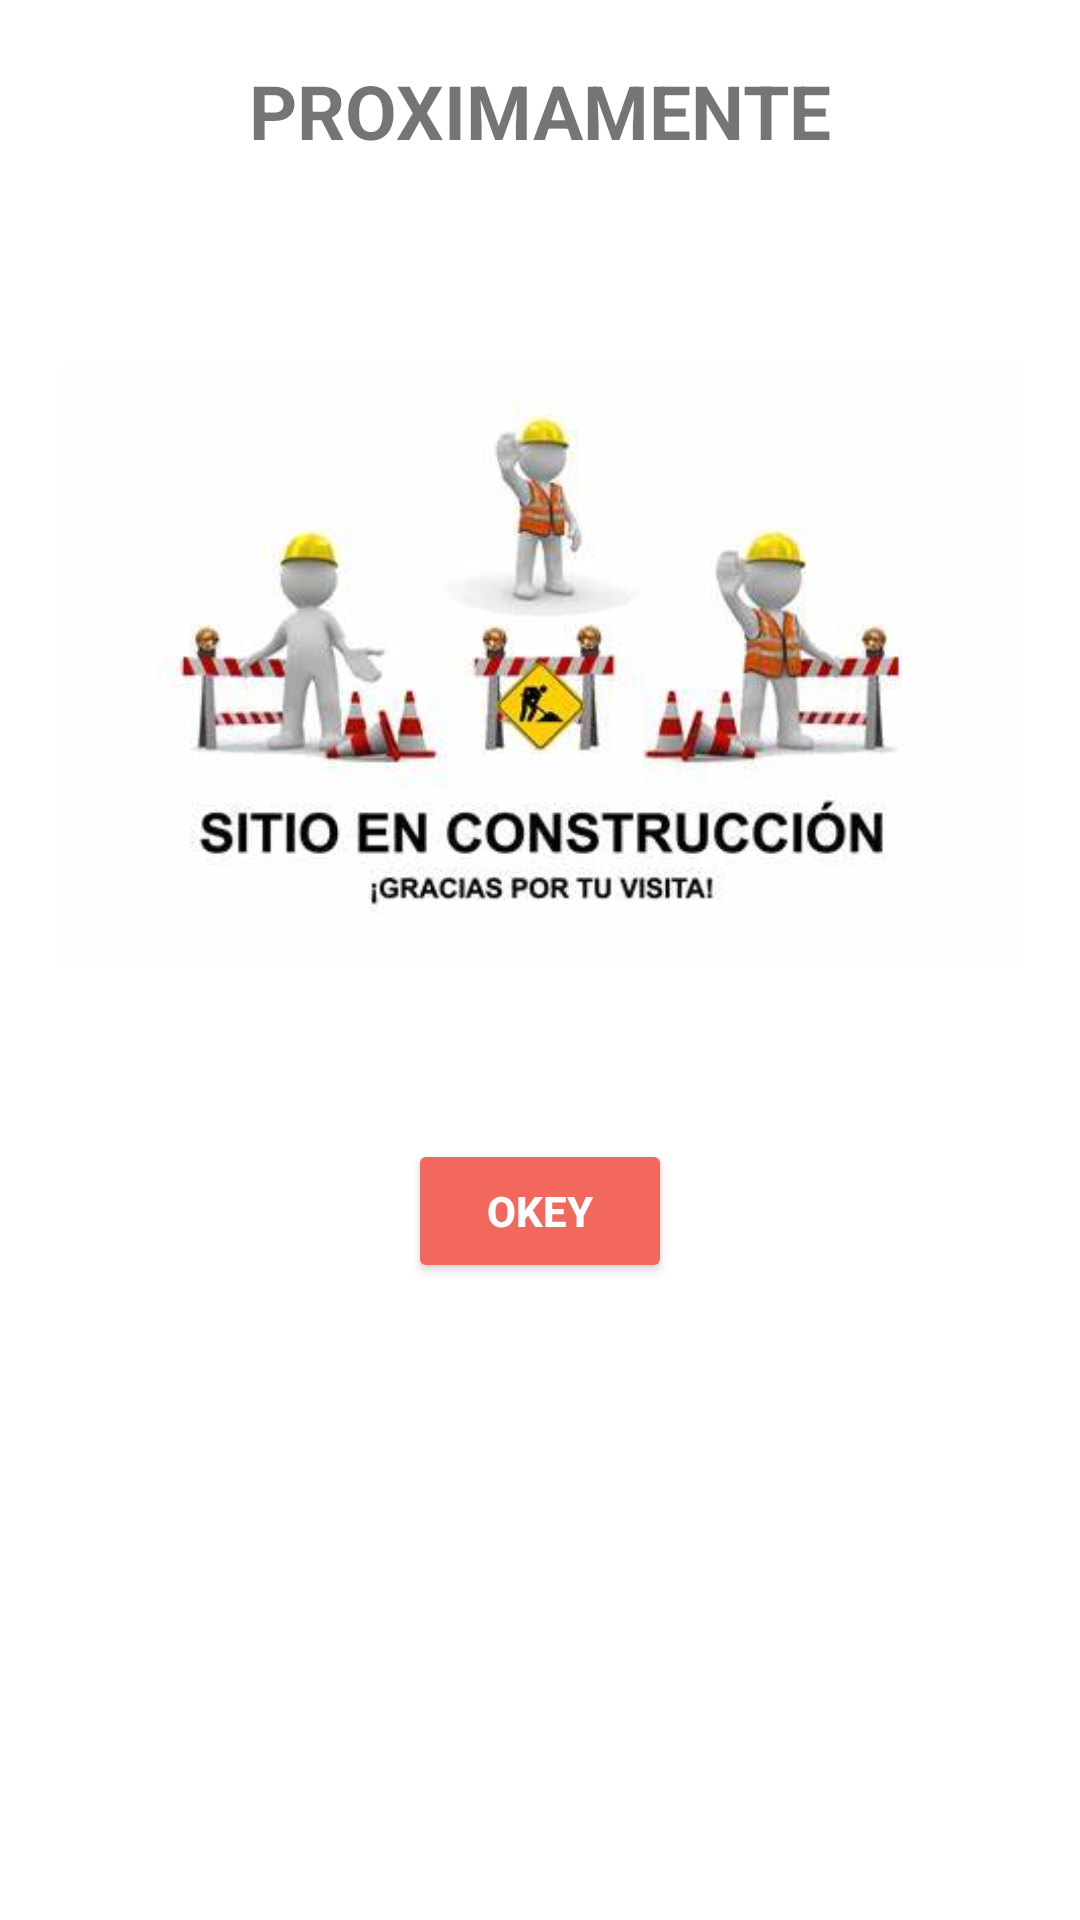

Write the Android layout XML for this screen, with the resource values it uses.
<!-- AndroidManifest.xml: application theme Theme.ING2 -->
<!-- res/layout/proximamente.xml -->
<?xml version="1.0" encoding="utf-8"?>

<RelativeLayout xmlns:android="http://schemas.android.com/apk/res/android"
    xmlns:tools="http://schemas.android.com/tools"
    android:layout_width="wrap_content"
    android:layout_height="wrap_content">

            <LinearLayout
                android:layout_width="wrap_content"
                android:layout_height="wrap_content"
                android:layout_margin="20dp"
                android:orientation="vertical"
                android:gravity="center_horizontal">
                <TextView
                    android:layout_width="wrap_content"
                    android:layout_height="wrap_content"
                    android:text="PROXIMAMENTE"
                    android:textSize="25dp"
                    android:textStyle="bold"/>
                <ImageView
                    android:layout_marginTop="20dp"
                    android:layout_width="wrap_content"
                    android:layout_height="wrap_content"
                    android:src="@drawable/proximamente"/>


                <Button
                    android:id="@+id/bttnokey"
                    android:layout_marginTop="10dp"
                    android:layout_width="wrap_content"
                    android:layout_height="wrap_content"
                    android:padding="10dp"
                    android:text="Okey"
                    android:textColor="#FFFFFF"
                    android:backgroundTint="#F3685D"
                    android:textStyle="bold"/>
            </LinearLayout>

</RelativeLayout>
<!-- resources referenced by this layout -->
<resources>
  <!-- drawable proximamente: jpg bitmap (drawable-v24, 15077 bytes) -->
  <style name="Theme.ING2" parent="Theme.MaterialComponents.DayNight.DarkActionBar">
          
          <item name="colorPrimary">@color/purple_500</item>
          <item name="colorPrimaryVariant">@color/purple_700</item>
          <item name="colorOnPrimary">@color/white</item>
          
          <item name="colorSecondary">@color/teal_200</item>
          <item name="colorSecondaryVariant">@color/teal_700</item>
          <item name="colorOnSecondary">@color/black</item>
          
          <item name="android:statusBarColor" tools:targetApi="l">?attr/colorPrimaryVariant</item>
          
      </style>
  <!-- not gathered from this repository: default colours our renderer supplied (Android Studio template values) -->
  <color name="purple_500">#FF6200EE</color>
  <color name="purple_700">#FF3700B3</color>
  <color name="teal_200">#FF03DAC5</color>
  <color name="teal_700">#FF018786</color>
  <color name="black">#FF000000</color>
  <color name="white">#FFFFFFFF</color>
</resources>
